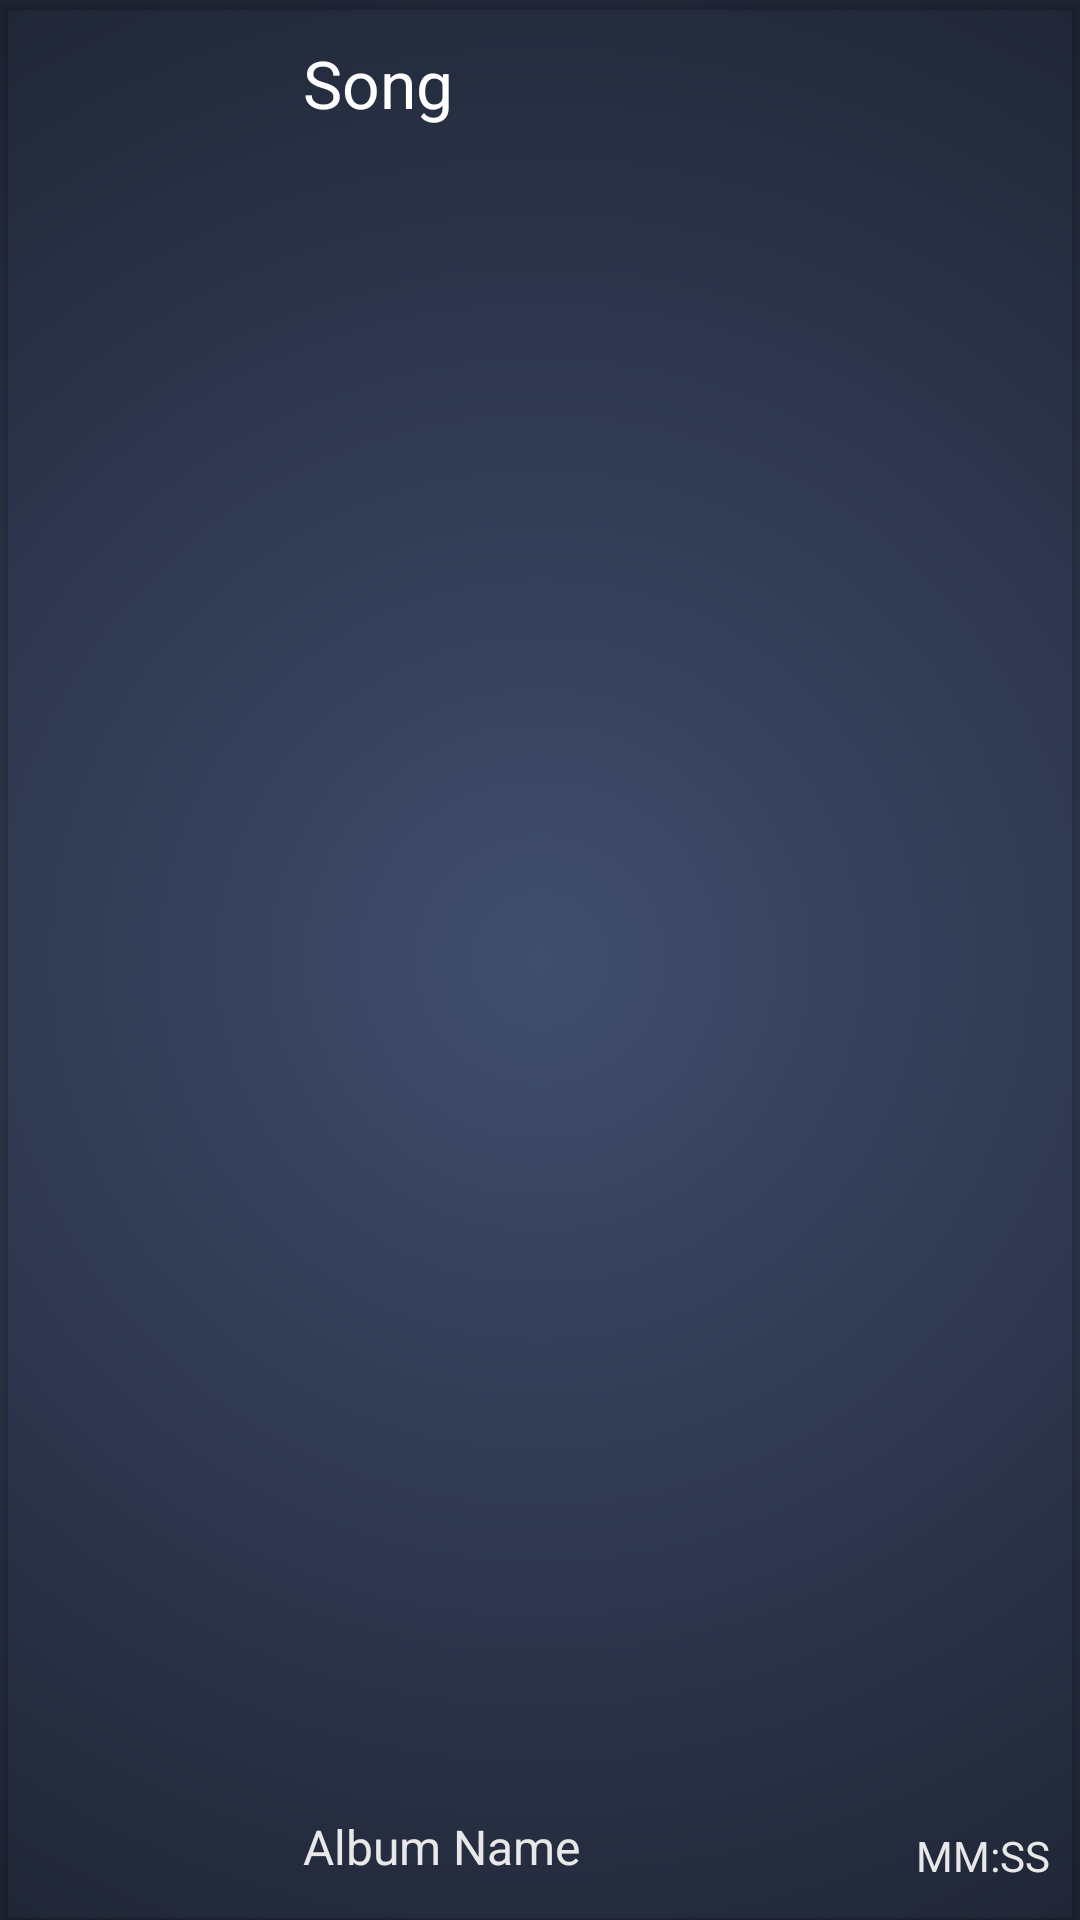

Android layout source for this screen:
<!-- AndroidManifest.xml: application theme AppTheme -->
<!-- res/layout/song_item_recycler_view.xml -->
<?xml version="1.0" encoding="utf-8"?>
<android.support.v7.widget.CardView xmlns:android="http://schemas.android.com/apk/res/android"
    android:layout_width="match_parent"
    android:layout_height="100dp"
    xmlns:card_view="http://schemas.android.com/apk/res-auto"
    android:layout_margin="8dp"
    card_view:cardBackgroundColor="@android:color/transparent">

    <RelativeLayout
        android:layout_width="match_parent"
        android:layout_height="wrap_content">

        <ImageView
            android:id="@+id/song_image"
            android:layout_width="80dp"
            android:layout_height="match_parent"
            android:layout_margin="5dp"
            android:padding="5dp"/>

        <TextView
            android:id="@+id/song_name"
            android:text="Song"
            android:textSize="22sp"
            android:layout_width="293dp"
            android:layout_height="wrap_content"
            android:layout_alignTop="@+id/song_image"
            android:layout_alignParentStart="true"
            android:layout_marginStart="93dp"
            android:padding="8dp"
            android:textColor="@android:color/white"/>

        <TextView
            android:id="@+id/album_name"
            style="@style/TextAppearance.AppCompat.Subhead"
            android:layout_width="248dp"
            android:layout_height="39dp"
            android:layout_alignBottom="@+id/song_image"
            android:layout_alignParentStart="true"
            android:layout_marginStart="93dp"
            android:layout_marginBottom="-1dp"
            android:padding="8dp"
            android:text="Album Name"
            android:textColor="@color/text_color" />

        <TextView
            android:id="@+id/duration"
            android:layout_width="wrap_content"
            android:layout_height="43dp"
            android:layout_alignParentEnd="true"
            android:layout_alignParentBottom="true"
            android:layout_marginEnd="10dp"
            android:layout_marginBottom="13dp"
            android:gravity="center"
            android:textColor="@color/text_color"
            android:text="MM:SS" />

    </RelativeLayout>
</android.support.v7.widget.CardView>
<!-- resources referenced by this layout -->
<resources>
  <color name="text_color">#e8e8e8</color>
  <style name="AppTheme" parent="Theme.AppCompat.Light.DarkActionBar">
          
          <item name="colorPrimary">@color/colorPrimary</item>
          <item name="colorPrimaryDark">@color/colorPrimaryDark</item>
          <item name="colorAccent">@color/colorAccent</item>
          <item name="android:windowBackground">@drawable/background_color_of_app</item>
      </style>
  <color name="colorPrimary">#202955</color>
  <color name="colorPrimaryDark">#141B38</color>
  <color name="colorAccent">#D81B60</color>
  <!-- drawable background_color_of_app (drawable) -->
  <?xml version="1.0" encoding="utf-8"?>
  <shape xmlns:android="http://schemas.android.com/apk/res/android">
      <gradient
          android:startColor="#404d6d"
          android:endColor="#000"
          android:gradientRadius="200%p"
          android:type="radial"
          android:angle="270"
          android:dither="true"
          />
  </shape>
</resources>
